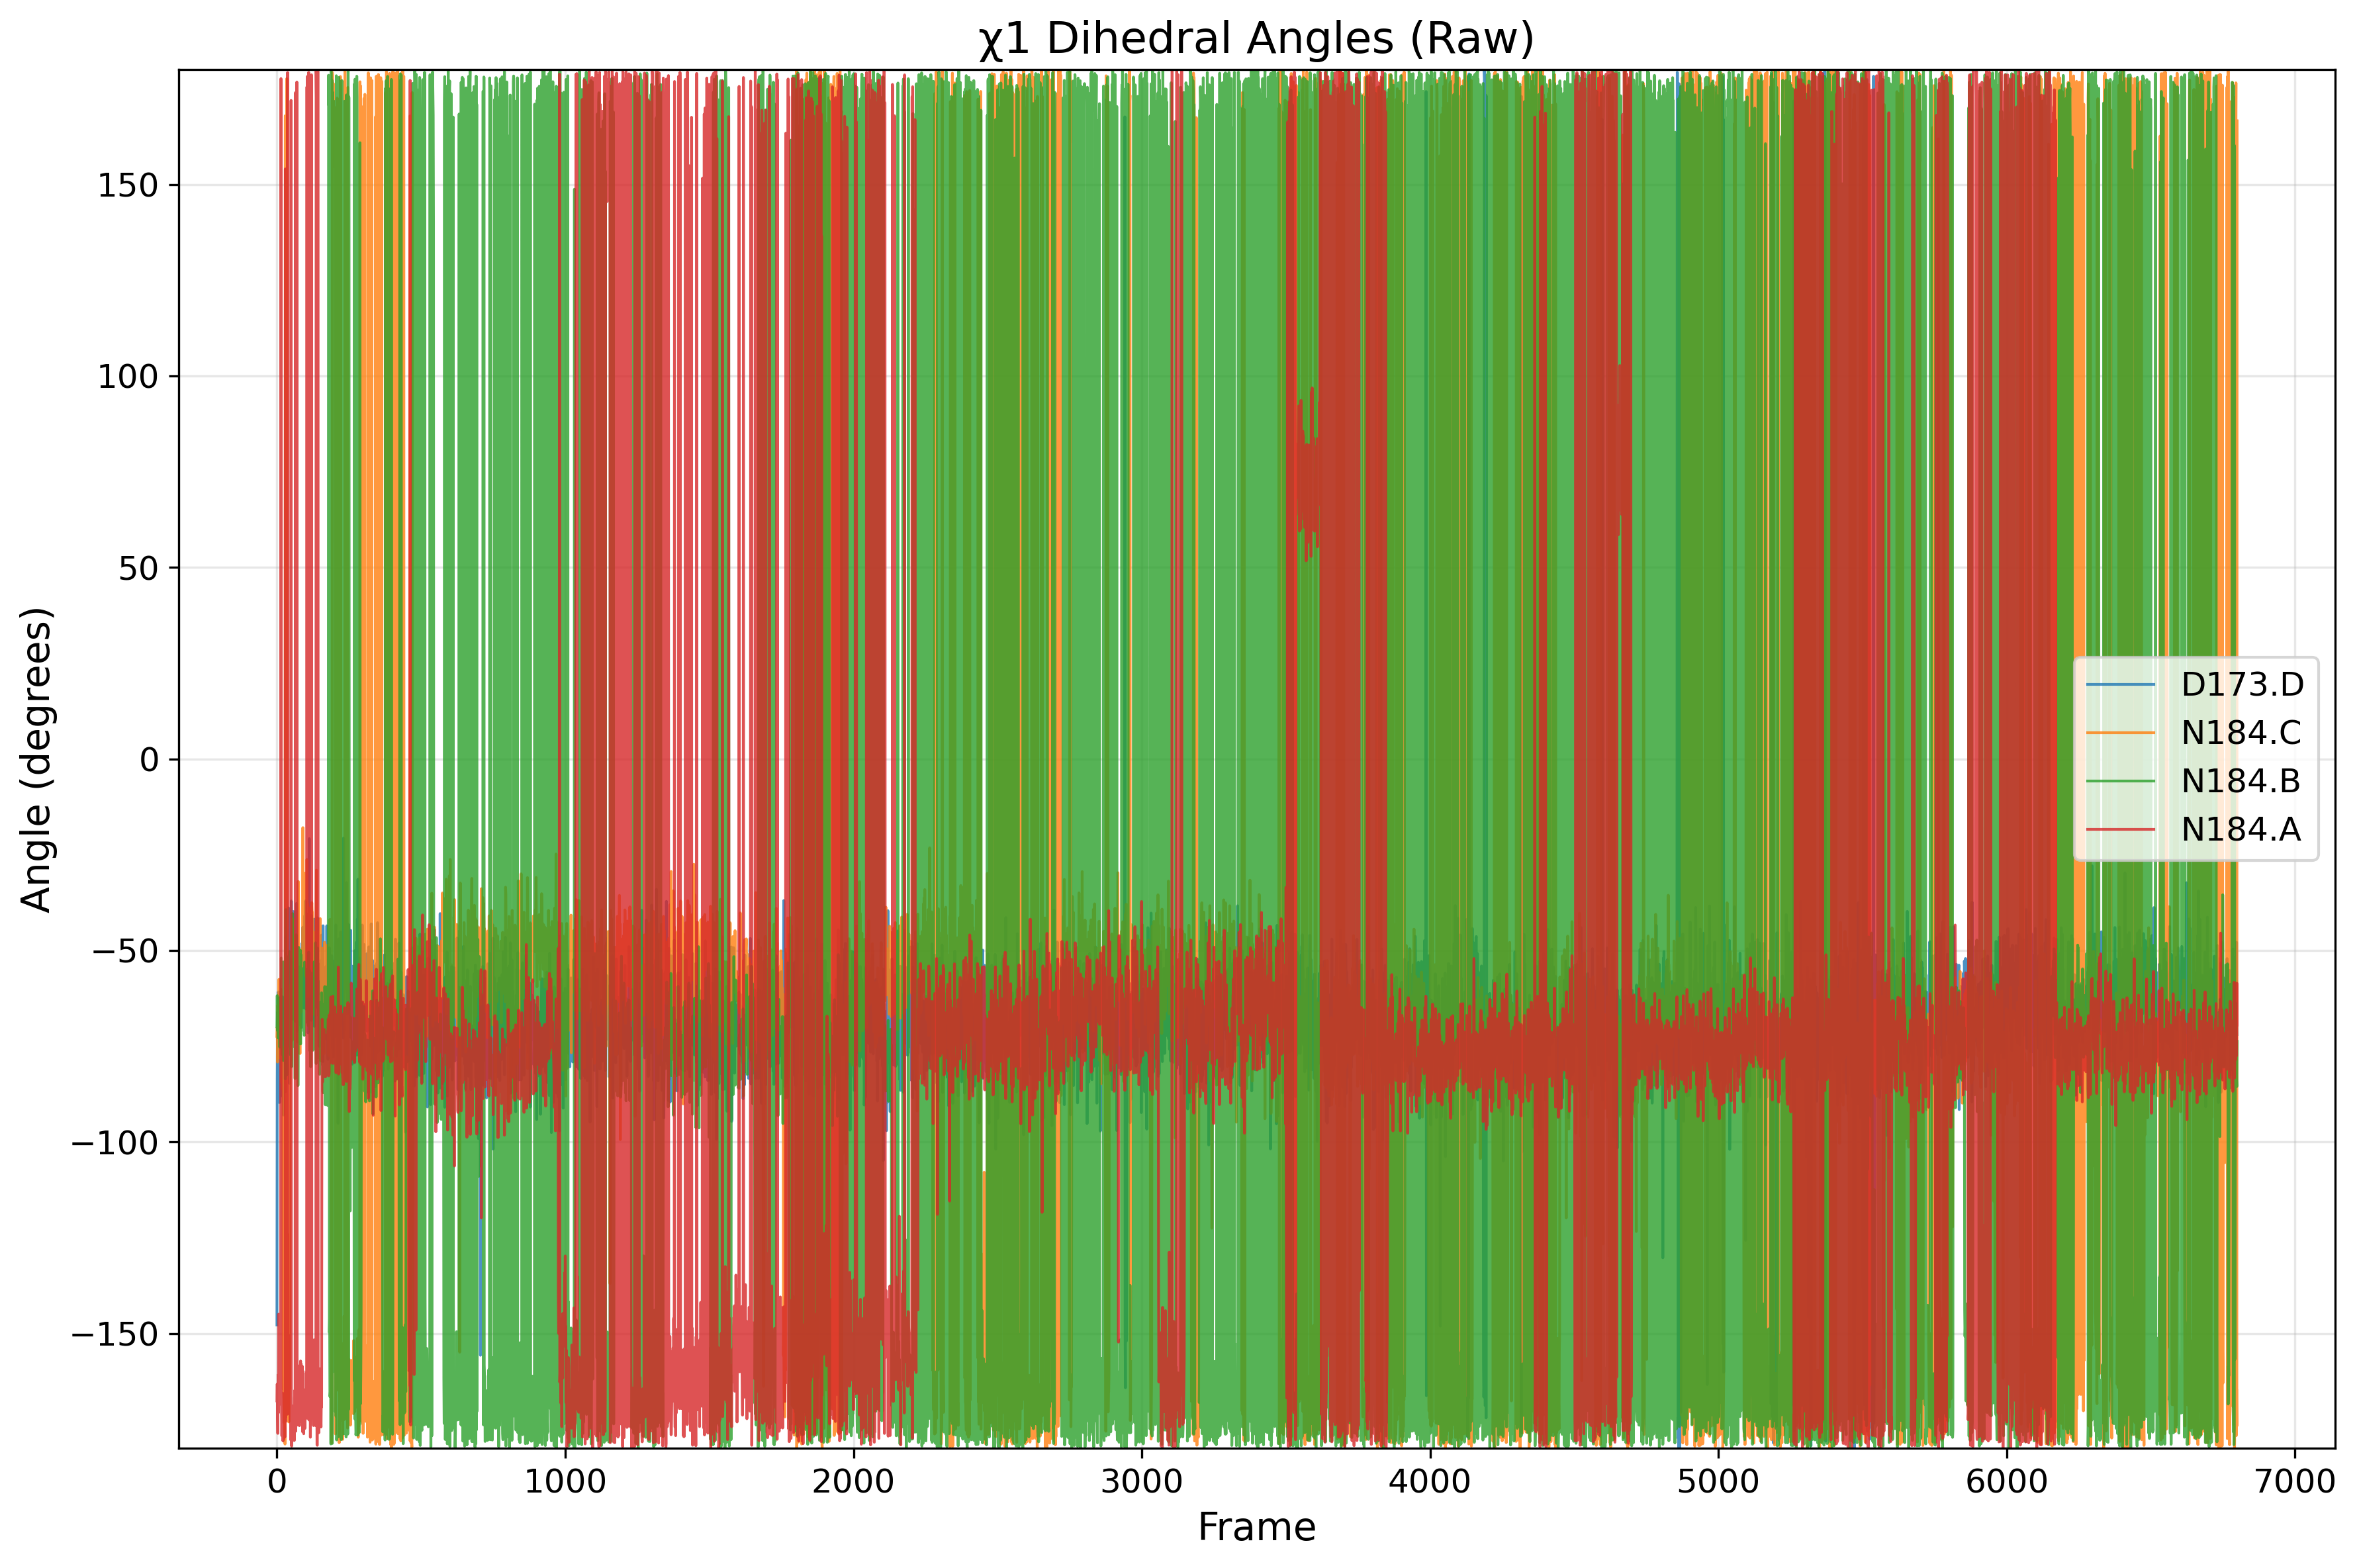

The data file committed next to this chart (first rows):
frame, D173.D, N184.C, N184.B, N184.A
0, -147.8, -72.43, -69.93, -167.6
1, -83.76, -70.09, -61.8, -163.2
2, -66.15, -79.15, -70.96, -171.3
3, -72.88, -64.3, -64.02, -176.1
4, -66.56, -69.57, -72.84, -160.9
5, -60.82, -76.43, -64.51, -170.8
6, -77.73, -74.58, -63.21, -145
7, -85.7, -57.57, -71.66, -168.6
8, -73.47, -76.59, -72.84, -163.5
9, -89.72, -67.82, -69.5, -167.7
10, -74.67, -64.52, -75.28, -161.6
11, -70.54, -78.05, -62.23, -163.6
12, -83.17, -74.05, -68.18, -156.5
13, -83.33, -68.5, -62.28, -161
14, -79.79, -60.18, -68.5, 177.6
15, -87.97, -65.87, -52, -160.6
16, -76.39, -69.49, -61.03, -170.8
17, -61.99, -84.53, -75.33, -176.7
18, -68.4, -76.3, -77.1, -170.6
19, -70.76, -86.22, -62.71, -165.6
20, -77.04, -77.48, -73.33, -176.7
21, -83.09, -75.23, -76.24, -178.1
22, -71.81, -164.5, -78.72, -176.3
23, -92.98, -163.9, -53.01, -177.7
24, -69.46, -167.2, -76.66, -169.3
25, -66.95, -173.3, -65.86, -169.5
26, -62.24, -163.3, -72.45, -172
27, -82.1, -159.5, -71.77, -174.2
28, -65.03, -178.9, -65.17, -177
29, -86.9, 167.9, -83.54, 154
30, -46.46, -158.3, -57.77, -173.1
31, -69.13, -144.2, -39.35, -158.2
32, -64.27, -166.8, -73.91, -166.3
33, -63.97, -142.7, -64.34, -163.5
34, -63.23, 177.6, -82.55, -153.5
35, -70.38, -157.9, -51.64, -160.6
36, -54.17, -154.2, -75.08, -171.1
37, -64.46, -163.2, -74.35, 179.2
38, -59.04, -149.6, -62.12, -160.9
39, -45.95, -172, -63.48, -150.4
40, -38.89, -124.3, -68.79, -153.1
41, -68.75, -173.1, -56.94, -166.5
42, -59.52, -164.4, -73.61, -153.7
43, -84.71, -152.7, -50.22, -165.6
44, -47.62, -159.5, -67.56, -162.2
45, -61.79, -164.5, -52.5, -163.9
46, -53.81, -62.93, -76.95, -173.1
47, -58.04, -59.1, -77.27, -169.8
48, -56.73, -59.04, -72.06, -177.8
49, -63.32, -78.58, -61.23, 171.9
50, -37.09, -61.21, -59.8, -175.6
51, -52.96, -73.7, -80.41, -179.4
52, -67.28, -70.35, -73.19, -168.9
53, -54.15, -54.19, -68.92, -169.8
54, -47.18, -73.36, -40.38, -177.4
55, -58.32, -41.76, -62.22, -175.4
56, -68, -62.04, -69.66, -176.2
57, -51.03, -53.49, -74.98, -170.2
58, -39.85, -61.34, -70.58, -173.5
59, -49.76, -46.79, -61.86, -174.4
... 6,740 more rows
